Labelled photos from "Classification", an image-classification folder in HM-space/MangoDataset_splitted. The possible labels are: Appon mango, Bire mangoes, Kagogwa mangoes, Alphonso mango, Boribo mango, honey mango.

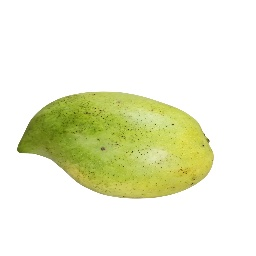
Label: Boribo mango

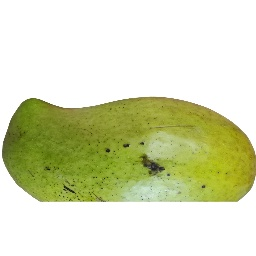
Label: Boribo mango

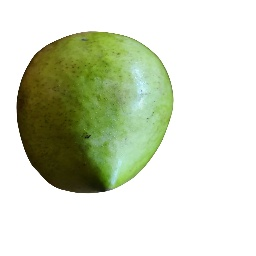
Label: Boribo mango

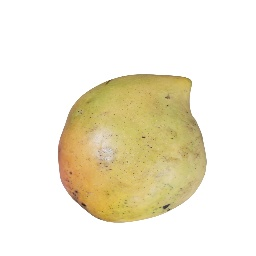
Label: Boribo mango

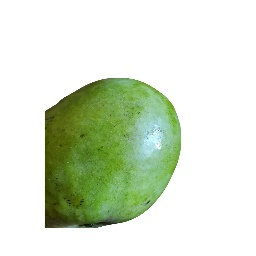
Label: Boribo mango

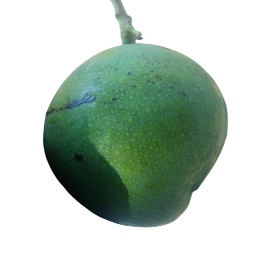
Label: Appon mango
